Run: headless pygame with SDL's dummy video driver; simulated clock (each Clock.tick advances the game by its frame time, no real sleeping); random seed 0; keys injected as events and as key.get_pressed() state; no mouse input.
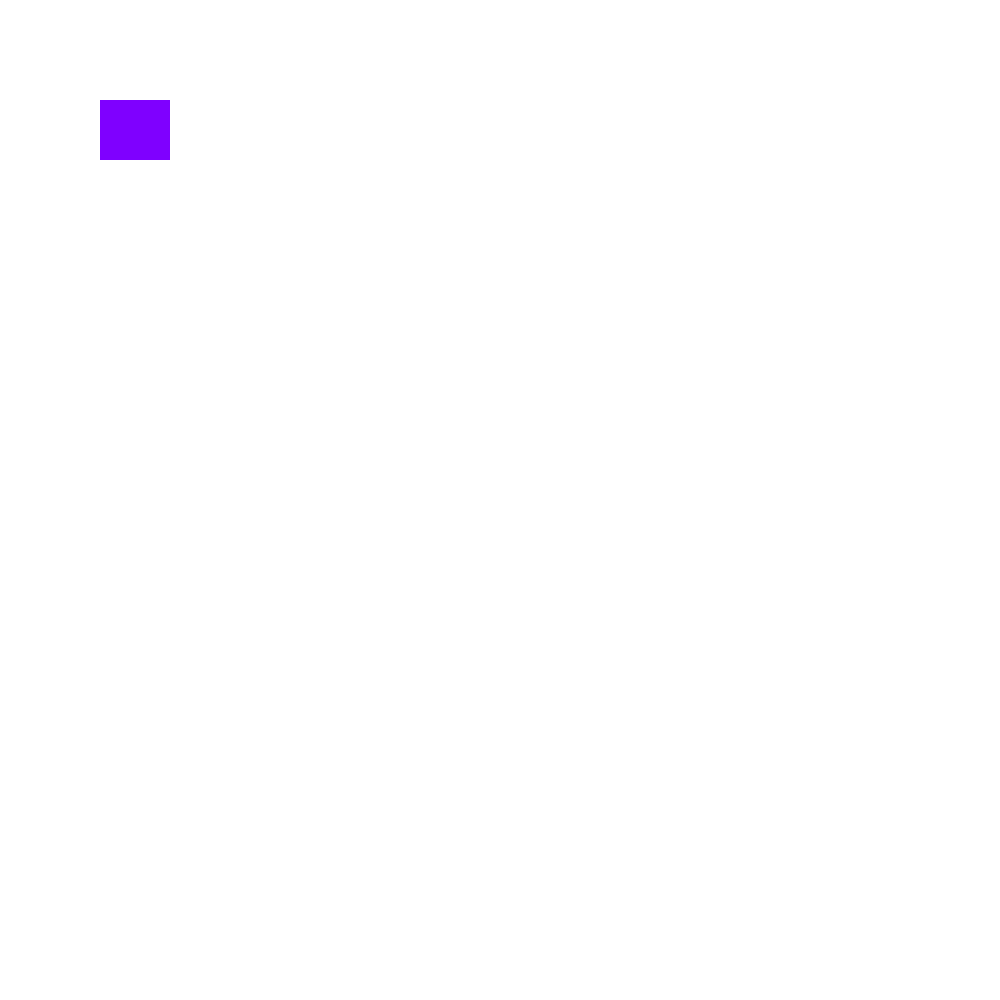
Frame 1 of 4 · flips 1–60 · no input
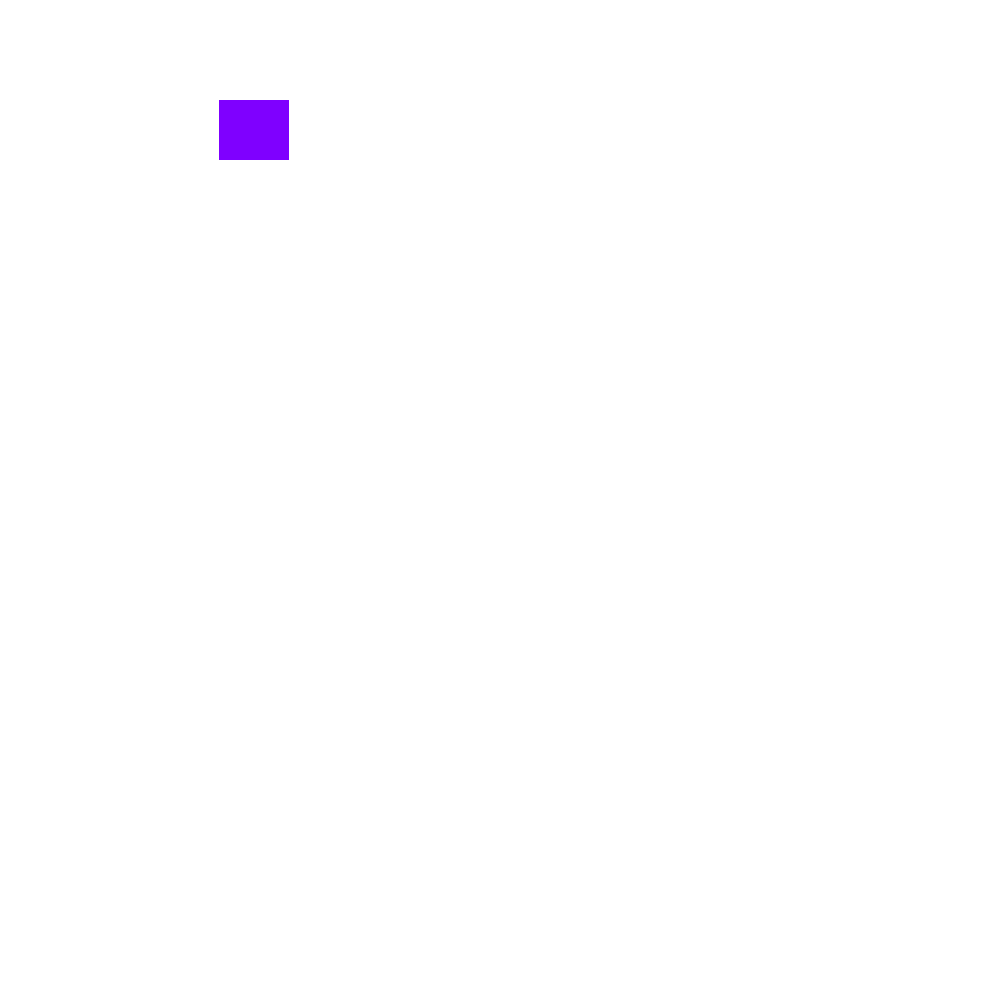
Frame 2 of 4 · flips 61–180 · tapped SPACE, RETURN · held RIGHT (→), D
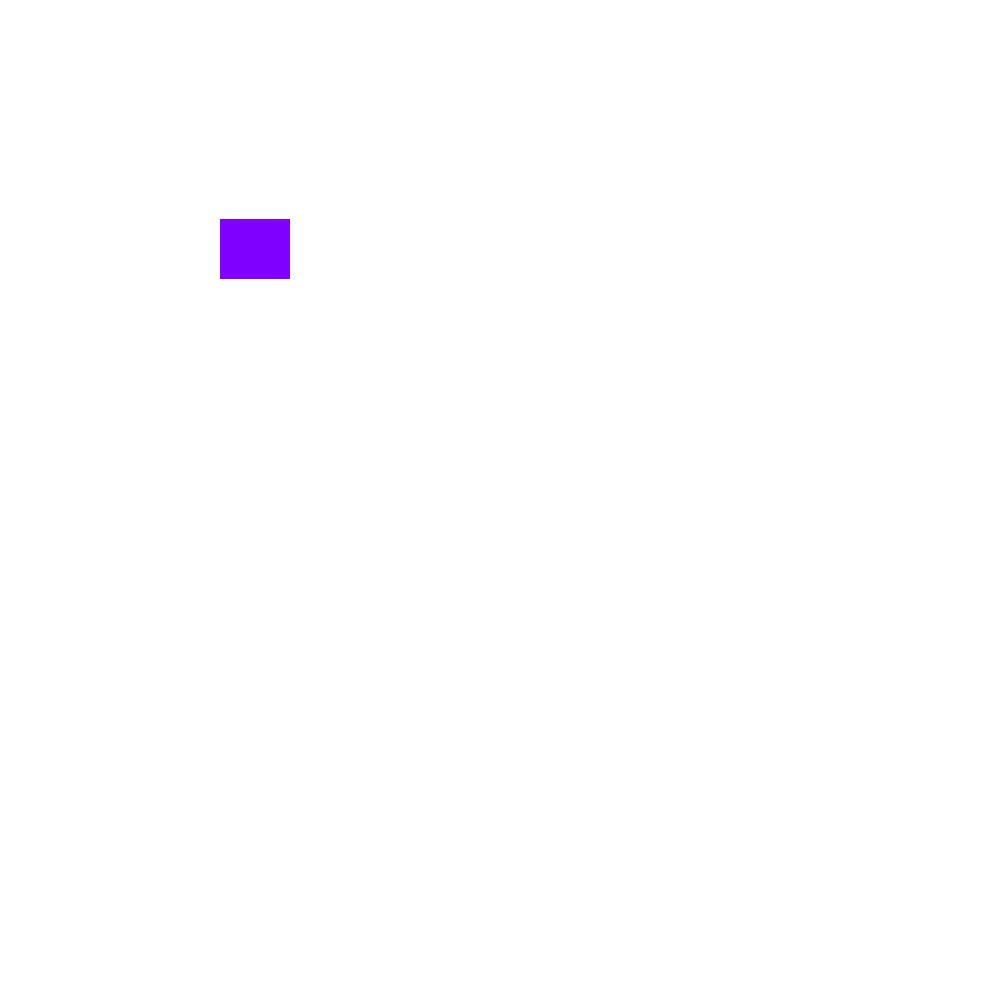
Frame 3 of 4 · flips 181–300 · held DOWN (↓), S
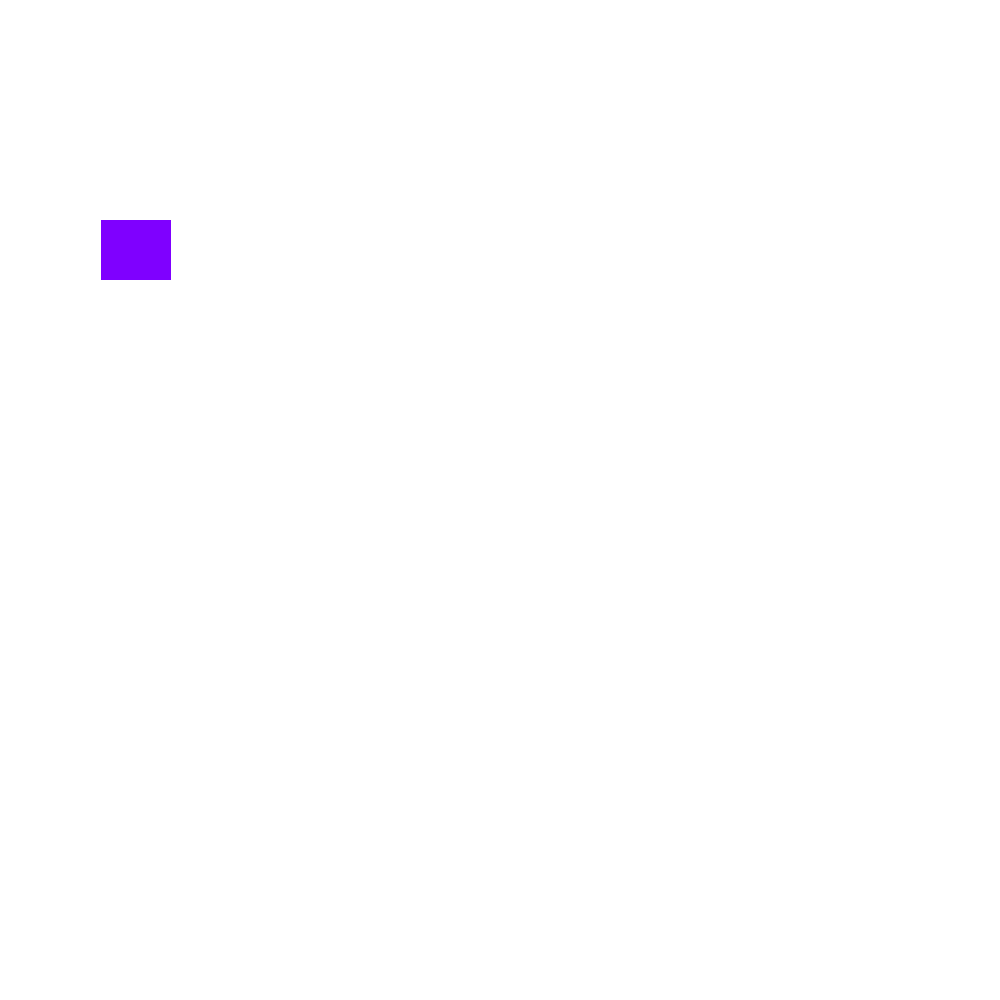
Frame 4 of 4 · flips 301–420 · held LEFT (←), A, UP (↑), W

The pygame program that drew these frames:


import pygame

#Not sure what this does outside of codio, anchored the screen?
import os
os.environ['SDL_VIDEO_WINDOW_POS'] = "%d,%d" % (0,0)

#start the pygame module 
pygame.init() 

#window size: 
screen_width=1000
screen_height=1000

#variable initializers 
#testing varis, change later
COLOR=(0,0,255)
PURPLE=(127,0,255)
WIDTH=500
HEIGHT=400

#passing width / height, and color. (May or may not need the color later?)
class Spaceship(pygame.sprite.Sprite):
  def __init__(self,color,width,height):
    #call parent class, Sprite, to access it
    pygame.sprite.Sprite.__init__(self)
    self.image=pygame.Surface([width,height]) #gonna need to make a width/height variable
    self.image.fill(color) #change this to spaceship img instead later
    
    #creates rectangle for the ships surface-Rect is saving position on the screen 
    pygame.draw.rect(self.image,color,pygame.Rect(0,0,width,height))
    self.rect=self.image.get_rect() 

def movement():
    """Check if/what movemnt key is pressed, then calculate new pos."""
    keyinp=pygame.key.get_pressed() #access the keyname stuff yeah ea 

    if keyinp[pygame.K_LEFT]:
      object_.rect.x-=1 
    elif keyinp[pygame.K_RIGHT]:
      object_.rect.x+=1 
    elif keyinp[pygame.K_UP]:
      object_.rect.y-=1 
    elif keyinp[pygame.K_DOWN]:
      object_.rect.y+=1 


  #all items drawn to the screen go here - stick this in a function


#screen & dimensions 
screen = pygame.display.set_mode((screen_width, screen_height)) 

#Window Name / Color
pygame.display.set_caption("Game Window")  
screen.fill((255, 255, 255))

#Making the objects 
sprites_list=pygame.sprite.Group() #holds sprites in a list to pull from later

#Making the OBJ (ship) and deciding its position on screen (rect.x/y)
object_=Spaceship(PURPLE,70,60)
object_.rect.x=100 #idk if object_ is just a variable name or required, ill mess with it more if this works
object_.rect.y=100 
sprites_list.add(object_) #adds to the big beautiful sprite list!! (only thing in there lol)

#Frame rate regulation 
clock = pygame.time.Clock() 

#Game loop vari
keep_playing=True 
#Game Loop - updating/redrawing
while keep_playing: 

  #iterates over the current list of events(checks for events)  
  for event in pygame.event.get(): 
    #If ESC, quit
    if event.type == pygame.QUIT: 
      keep_playing = False
  
  
  screen.fill((255,255,255))
  sprites_list.update()
  sprites_list.draw(screen)
   
   

  #Updates & Framerate 
  movement() 
  pygame.display.update()
  clock.tick(60) 

#quits the pygame module 
pygame.quit() 
quit() 
